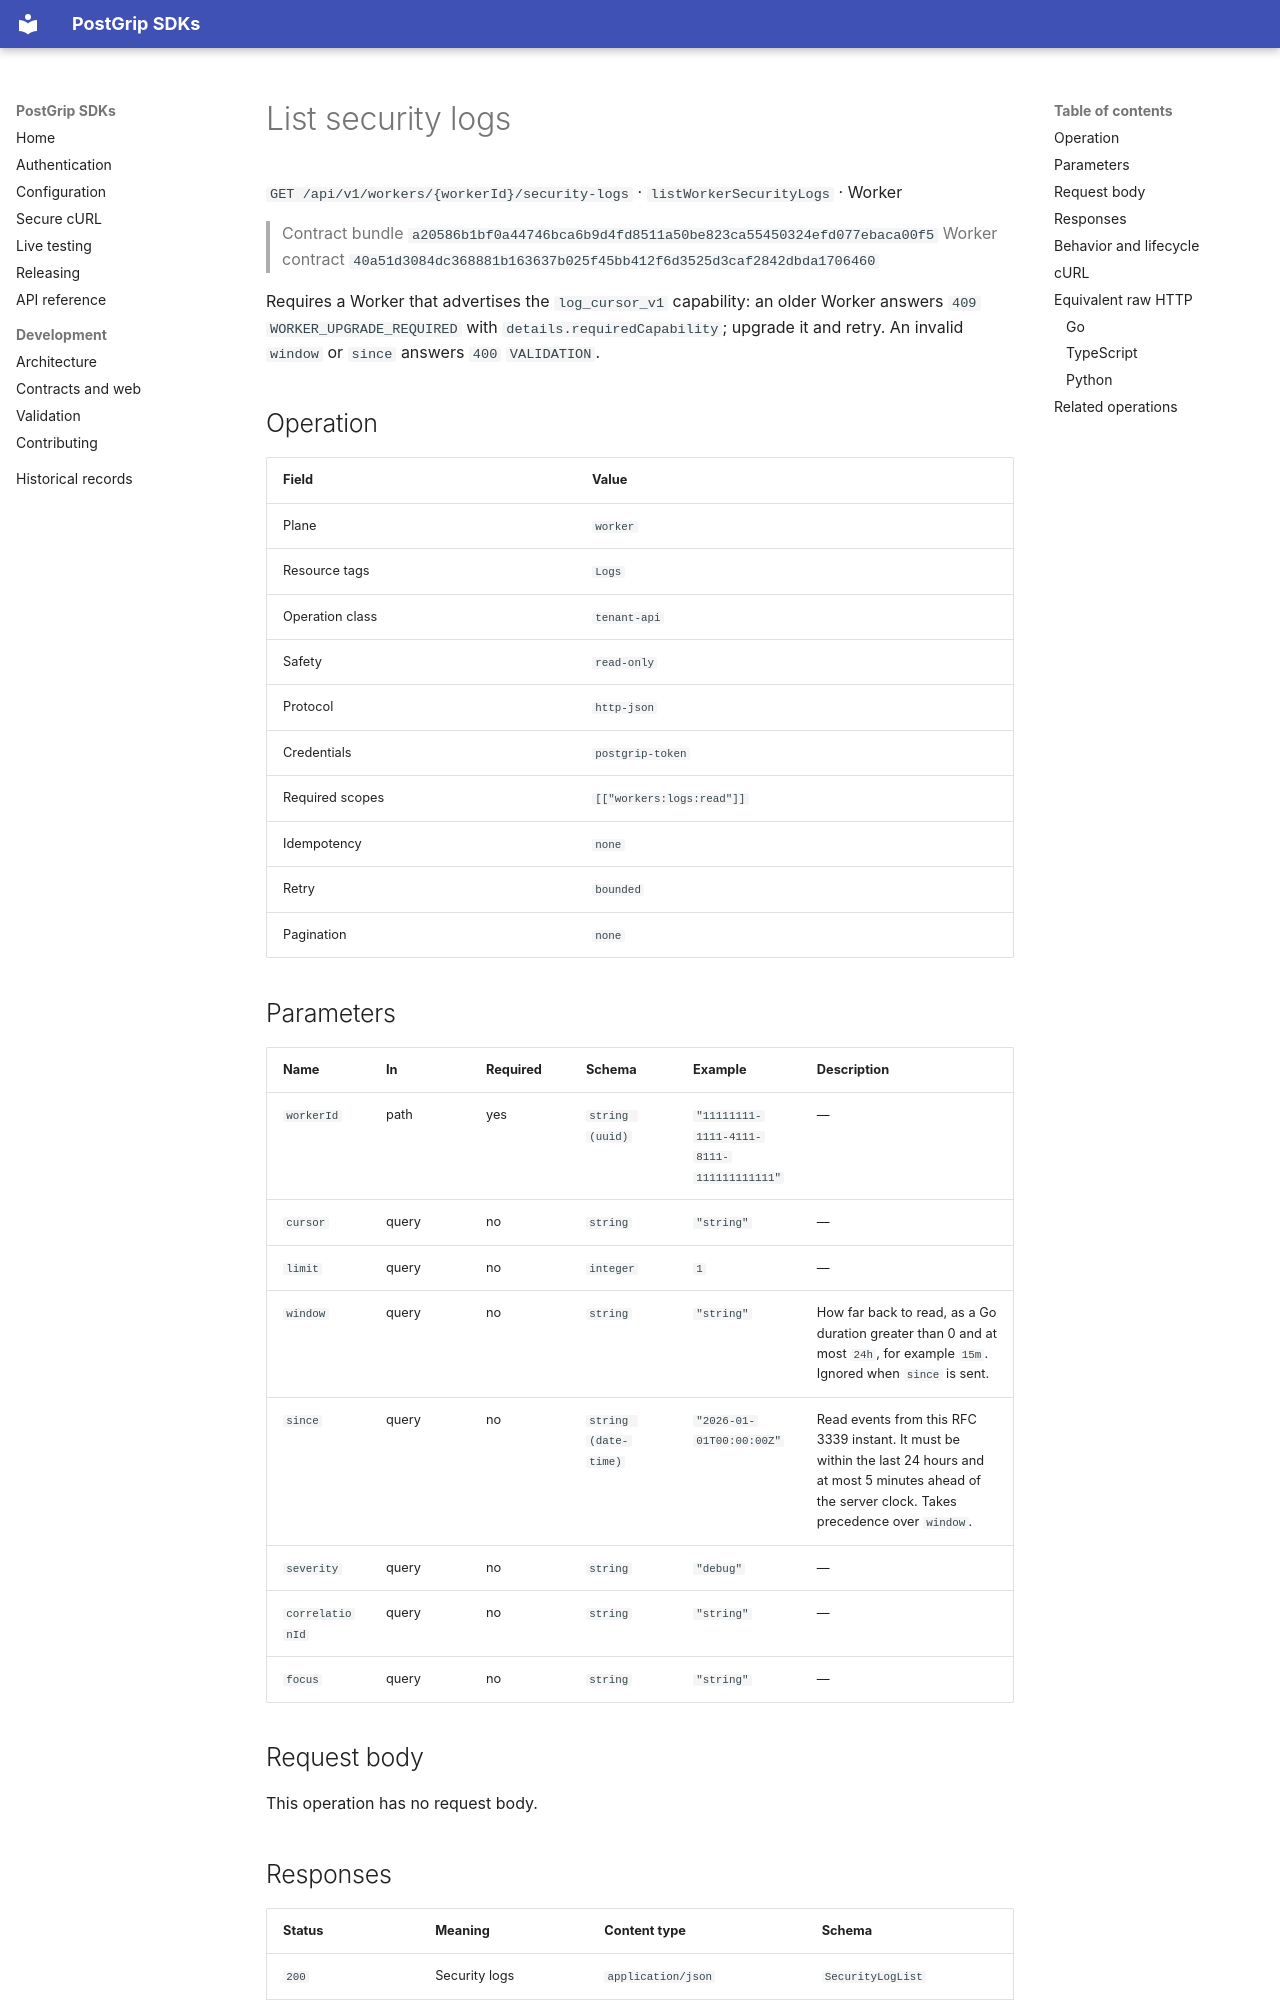

repository: postgrip-io/postgrip-sdk · page: reference/a20586b1bf0a44746bca6b9d4fd8511a50be823ca55450324efd077ebaca00f5/worker/listWorkerSecurityLogs/index.html · generator: mkdocs

# List security logs

`GET /api/v1/workers/{workerId}/security-logs` · `listWorkerSecurityLogs` · Worker

> Contract bundle `a20586b1bf0a44746bca6b9d4fd8511a50be823ca55450324efd077ebaca00f5`
> Worker contract `40a51d3084dc368881b163637b025f45bb412f6d3525d3caf2842dbda1706460`

Requires a Worker that advertises the `log_cursor_v1` capability: an older Worker answers `409` `WORKER_UPGRADE_REQUIRED` with `details.requiredCapability`; upgrade it and retry. An invalid `window` or `since` answers `400` `VALIDATION`.

## Operation

| Field | Value |
| --- | --- |
| Plane | `worker` |
| Resource tags | `Logs` |
| Operation class | `tenant-api` |
| Safety | `read-only` |
| Protocol | `http-json` |
| Credentials | `postgrip-token` |
| Required scopes | `[["workers:logs:read"]]` |
| Idempotency | `none` |
| Retry | `bounded` |
| Pagination | `none` |

## Parameters

| Name | In | Required | Schema | Example | Description |
| --- | --- | --- | --- | --- | --- |
| `workerId` | path | yes | `string (uuid)` | `"11111111-1111-4111-8111-111111111111"` | — |
| `cursor` | query | no | `string` | `"string"` | — |
| `limit` | query | no | `integer` | `1` | — |
| `window` | query | no | `string` | `"string"` | How far back to read, as a Go duration greater than 0 and at most `24h`, for example `15m`. Ignored when `since` is sent. |
| `since` | query | no | `string (date-time)` | `"2026-01-01T00:00:00Z"` | Read events from this RFC 3339 instant. It must be within the last 24 hours and at most 5 minutes ahead of the server clock. Takes precedence over `window`. |
| `severity` | query | no | `string` | `"debug"` | — |
| `correlationId` | query | no | `string` | `"string"` | — |
| `focus` | query | no | `string` | `"string"` | — |

## Request body

This operation has no request body.
